Run: headless pygame with SDL's dummy video driver; simulated clock (each Clock.tick advances the game by its frame time, no real sleeping); random seed 0; keys injected as events and as key.get_pressed() state; mouse plan: one left click at the window centre at the start of phase 2, then a move to the lower-right quarter at the start of phase 3.
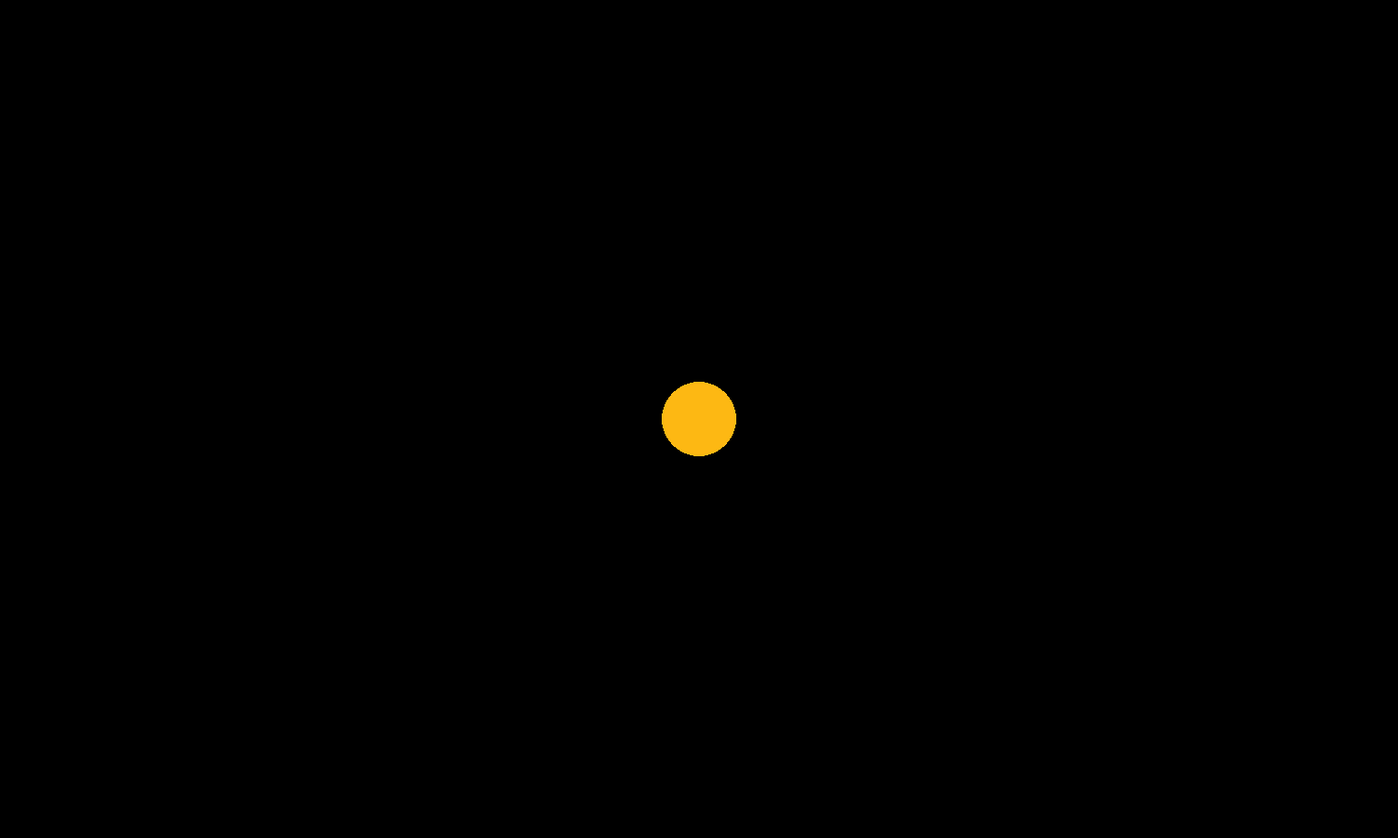
Frame 1 of 4 · flips 1–60 · no input
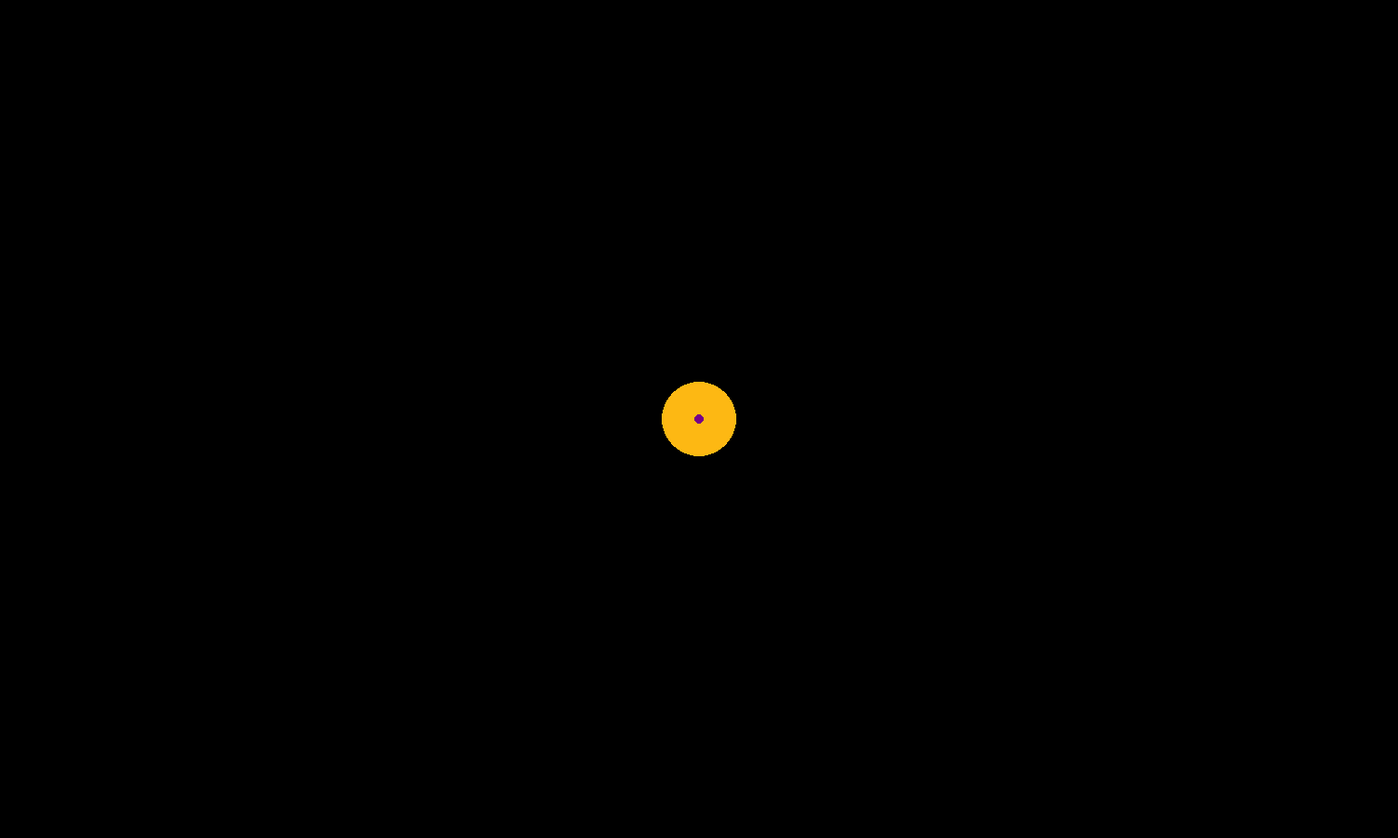
Frame 2 of 4 · flips 61–180 · clicked the window centre · tapped SPACE, RETURN · held RIGHT (→), D
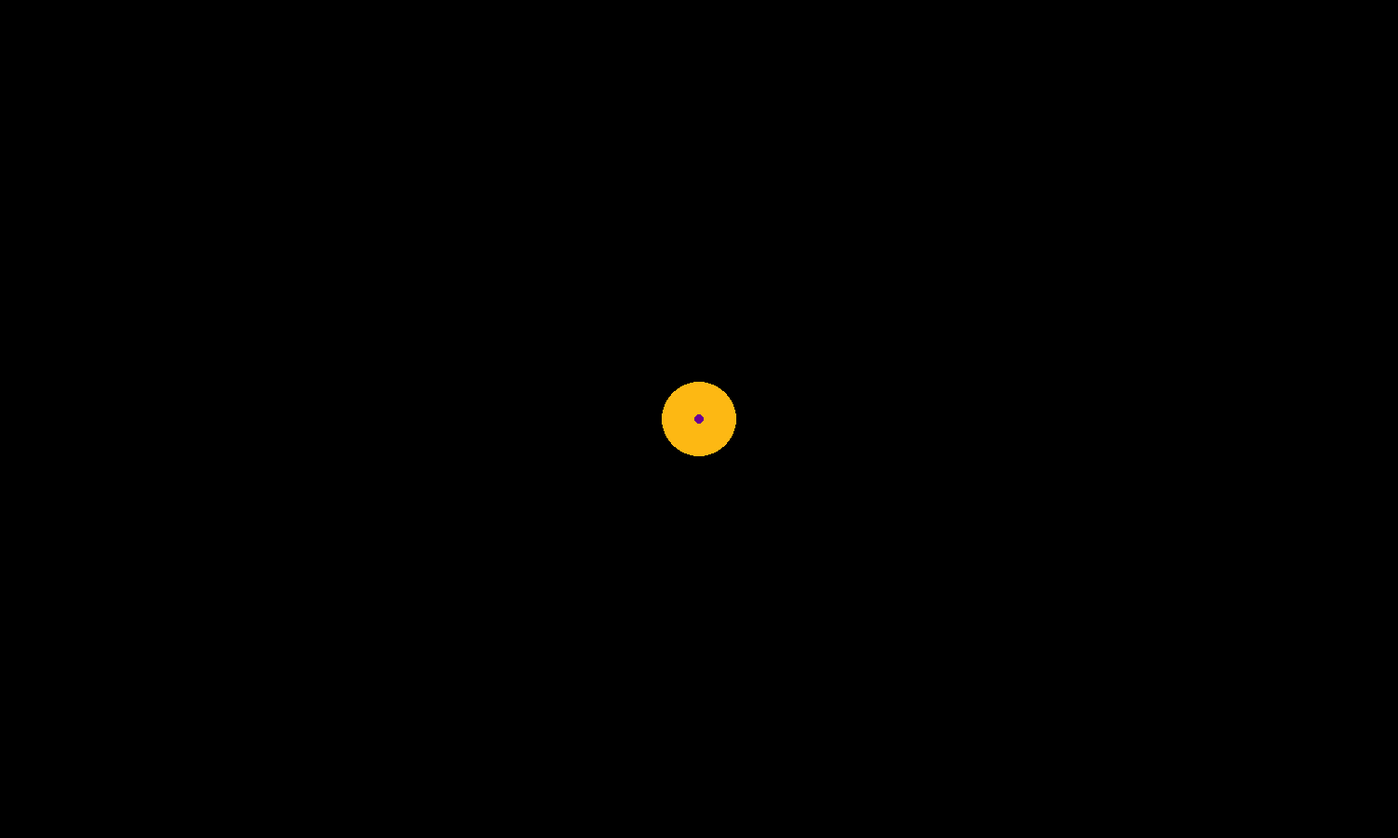
Frame 3 of 4 · flips 181–300 · moved the mouse to the lower-right quarter · held DOWN (↓), S
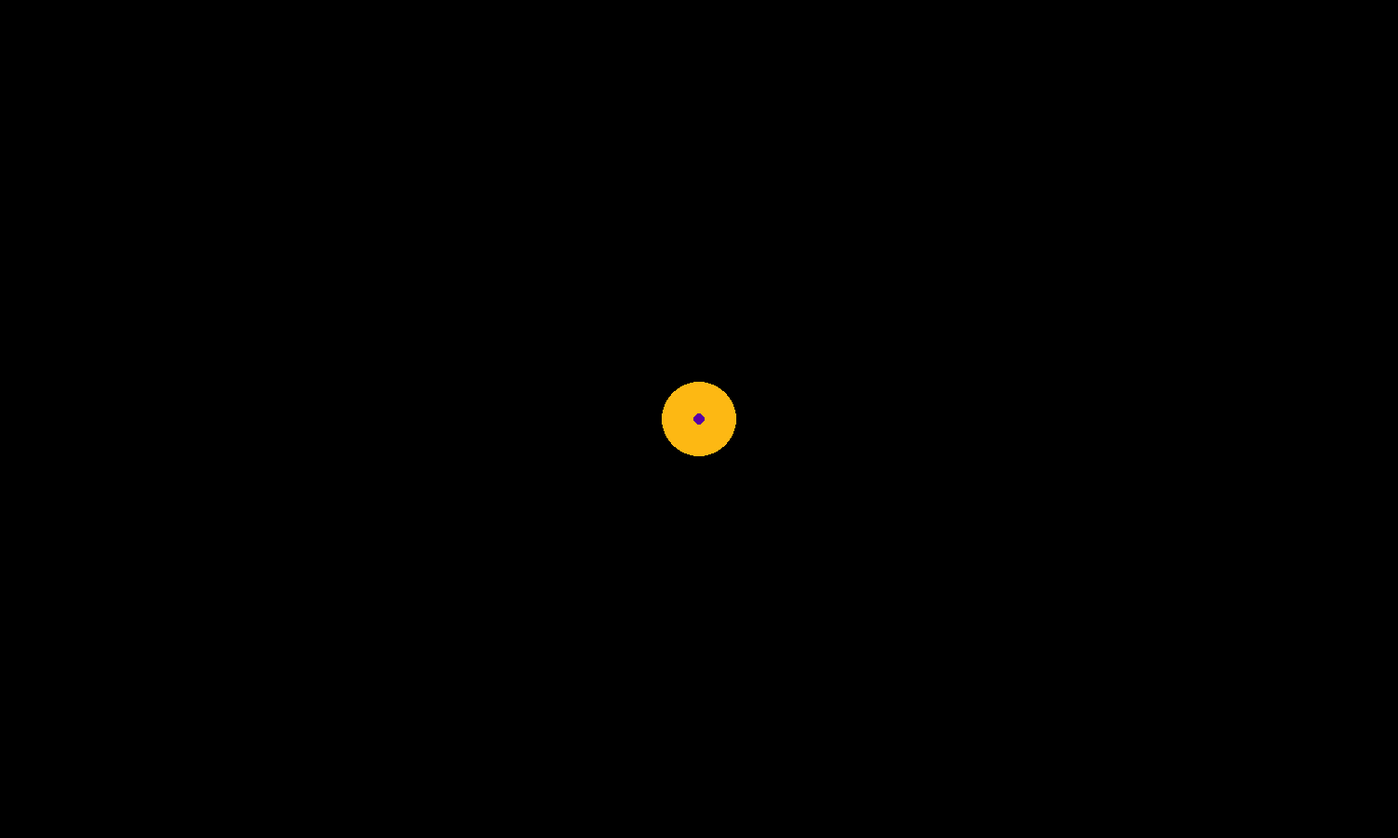
Frame 4 of 4 · flips 301–420 · held LEFT (←), A, UP (↑), W

The pygame program that drew these frames:

'''
' R E V O L V E R '

28/03/2021
Alba Spahiu, Joel Beckles, Anson Ho
Based on work originally by Eda Peshku

This is a 3D Gravity simulator: an interactive game, in which the user can create multiple dots
at the click of the mouse -> the more the mouse is kept clicked the more the mass. Each dot interacts with each other. There is an
initial dot in the centre of the window before the user has clicked, that is the star. It is 1000
times more massive that a dot of the same size. This is to represent the fact that in reality,
the Sun holds 99.8% of the mass of our solar system, interacting with objects very small that are very
far away (planets). All dots collide with each other if they can, and each influences each other's
gravity. If two dots collide their masses and areas will merge into the bigger dot.

Install:
PyGame --> https://www.pygame.org/news

Getting Started:
The goal is to find a way to make dots revolve (orbit) around the star and each other.

'''

# TODO: Start not affected drastically by merge
# TODO: Score Board
# TODO: Vector Arrow
        # Stops frame, repaints existing objects but paints over arrow shape
# TODO: Stop Button

import pygame
import pygame.locals
import time
import math
from sys import exit

pygame.display.init()
window_dimensions = (1500, 900)

Screen = pygame.display.set_mode(window_dimensions)

R = (255, 0, 0)
G = (0, 255, 0)
B = (0, 0, 255)
Y = (253, 184, 19)
BLACK = (0, 0, 0)
WHITE = (255, 255, 255)

gravity_constant = 300
dots = []


class Dot:
    '''
    The Dot class determines how dots are created (where, when) and how they interact with each other.
    Dots, which represent various stars and planets, are created at the click of the user. The longer
    a dot is clicked, the more massive it will become throut functions specified outside of this class,
    though user_input.
    '''

    def __init__(self, radius, mass, position, is_star):

        self.isBehind = False
        self.isStar = is_star

        self.color = WHITE
        self.mass = mass

        self.location_x = position[0]
        self.location_y = position[1]
        self.location_z = - 250

        self.velocity_x = 0
        self.velocity_y = 0
        self.velocity_z = 0

        self.radius = radius

        self.force = [0, 0, 0]

    def revolve(self, time_change):

        self.location_x += time_change * self.velocity_x  # distance = time * speed # d=vt
        self.location_y += time_change * self.velocity_y
        self.location_z += time_change * self.velocity_z

        if not self.isStar:
            self.radius = 10 + self.location_z / 50

        if self.mass > 0:
            x_accel = time_change * self.force[0] / self.mass  # acceleration = force / mass
            y_accel = time_change * self.force[1] / self.mass
            z_accel = time_change * self.force[2] / self.mass
            self.velocity_x += x_accel  # this is so that when
            self.velocity_y += y_accel
            self.velocity_z += z_accel

        self.force[0] = 0.0
        self.force[1] = 0.0
        self.force[2] = 0.0

    def merge_force(self, dot2):

        x_change = dot2.location_x - self.location_x
        y_change = dot2.location_y - self.location_y
        z_change = dot2.location_z - self.location_z

        rad_s = x_change ** 2 + y_change ** 2 + z_change ** 2  # Pythagorean theorem to find distance
        r = rad_s ** 0.5                                       # between two dots.

        if rad_s == 0:
            rad_s = 0.00000000001
            force_mag = (gravity_constant * self.mass * dot2.mass) / float(rad_s)  # F=G*M1*M2/(r^2)
        else:
            force_mag = (gravity_constant * self.mass * dot2.mass) / float(rad_s)

        dx_now = (x_change / r) * force_mag  # This determines the displacement of the dots as directly
        dy_now = (y_change / r) * force_mag  # proportional to the gravitational force between two dots.
        dz_now = (z_change / r) * force_mag

        self.force[0] += dx_now  # This is why the initial force values were set to 0,
        self.force[1] += dy_now  # because it is a function that feeds back to itself
        self.force[2] += dz_now  # and changes force mag based on individual dot interactions.

        dot2.force[0] -= dx_now
        dot2.force[1] -= dy_now
        dot2.force[2] -= dz_now

    def go_behind(self):
        star = dots[0]
        x_change = star.location_x - self.location_x
        y_change = star.location_y - self.location_y
        if star != self:
            distance = math.sqrt(x_change ** 2 + y_change ** 2)
            add_radius = self.radius + star.radius
            if distance <= add_radius:
                if self.location_z - self.radius <= star.location_z + star.radius:
                    self.isBehind = True
                else:
                    self.isBehind = False
            else:
                self.isBehind = False

    def tell_behind(self):
        for n in range(len(dots)):
            self.go_behind()

    def disappear(self):
        self.mass = 0
        self.radius = 0

    def merge(self, dot):
        if self.radius >= dot.radius:
            # self.radius += dot.radius / 2
            # self.mass += dot.mass
            dot.disappear()
        else:
            # dot.radius += self.radius / 2
            # dot.mass += self.mass
            self.disappear()

    def dot_merge(self):
        for n in range(len(dots)):
            x_change = dots[n].location_x - self.location_x
            y_change = dots[n].location_y - self.location_y
            z_change = dots[n].location_z - self.location_z
            if dots[n] != self:
                distance = math.sqrt(x_change ** 2 + y_change ** 2 + z_change ** 2)
                add_radius = self.radius + dots[n].radius
                if distance <= add_radius:
                    self.merge(dots[n])


def dot_color(self):
    color = Y
    max_vz = 255
    min_vz = - max_vz
    scale = (max_vz - min_vz) / 255

    c = int(self.velocity_z / scale) + 127
    if not self.isStar:
        if max_vz > self.velocity_z > min_vz:
            color = (255-c, 0, c)
        elif self.velocity_z < min_vz:
            color = R
        else:
            color = B

    return color


def revolve_dots():
    total = len(dots)
    for i in range(total - 1):
        Dot.dot_merge(dots[i])
        Dot.tell_behind(dots[i])
        for j in range(i + 1, total):
            dots[i].merge_force(dots[j])
    for dot in dots:
        dot.revolve(0.008)  # 0.5/60, time_change per frame


def start_timer():
    return time.time()


def end_timer(old_time):
    return time.time() - old_time


def draw_rectangle():
    s = pygame.Surface((1500, 900), pygame.SRCALPHA)  # per-pixel alpha
    s.fill((0, 0, 0, 5))                              # notice the alpha value in the color
    Screen.blit(s, (0, 0))


def draw_star():
    pygame.draw.circle(Screen, Y,
                       (int(dots[0].location_x),
                        int(dots[0].location_y)),
                        int(dots[0].radius))


def draw():
    draw_rectangle()
    draw_star()
    for dot in dots:
        color = dot_color(dot)
        if dot.isBehind & (not dot.isStar):
            pygame.draw.circle(Screen, color,
                               (int(dot.location_x),
                                int(dot.location_y)),
                                int(dot.radius))
            draw_star()
        else:
            pygame.draw.circle(Screen, color,
                               (int(dot.location_x),
                                int(dot.location_y)),
                               int(dot.radius))
    return pygame.display.flip()


def user_input():
    running = True
    for event in pygame.event.get():
        if event.type == pygame.QUIT:
            running = False
        if event.type == pygame.locals.MOUSEBUTTONDOWN:
            global t, x_i, y_i
            t = start_timer()
            x_i, y_i = pygame.mouse.get_pos()
        if event.type == pygame.locals.MOUSEBUTTONUP:
            global x_f, y_f
            x_f, y_f = pygame.mouse.get_pos()
            print(x_f, y_f)
            if t > 0.0:
                time_passed = end_timer(t)
                new_dot = Dot(10, time_passed, [x_i, y_i], False)
                new_dot.velocity_x = -(x_f - x_i)
                new_dot.velocity_y = -(y_f - y_i)
                new_dot.velocity_z = 0
                dots.append(new_dot)
    return running


def main():
    Screen.fill(BLACK)

    central_dot = Dot(40, 4000, (window_dimensions[0] / 2, window_dimensions[1] / 2), True)
    central_dot.location_z = 0

    dots.append(central_dot)
    dots[0].x_velocity = 0
    dots[0].y_velocity = 0
    dots[0].z_velocity = - 10
    while True:
        if not user_input():
            break
        revolve_dots()
        draw()
    pygame.display.quit()
    pygame.quit()
    exit()


main()
